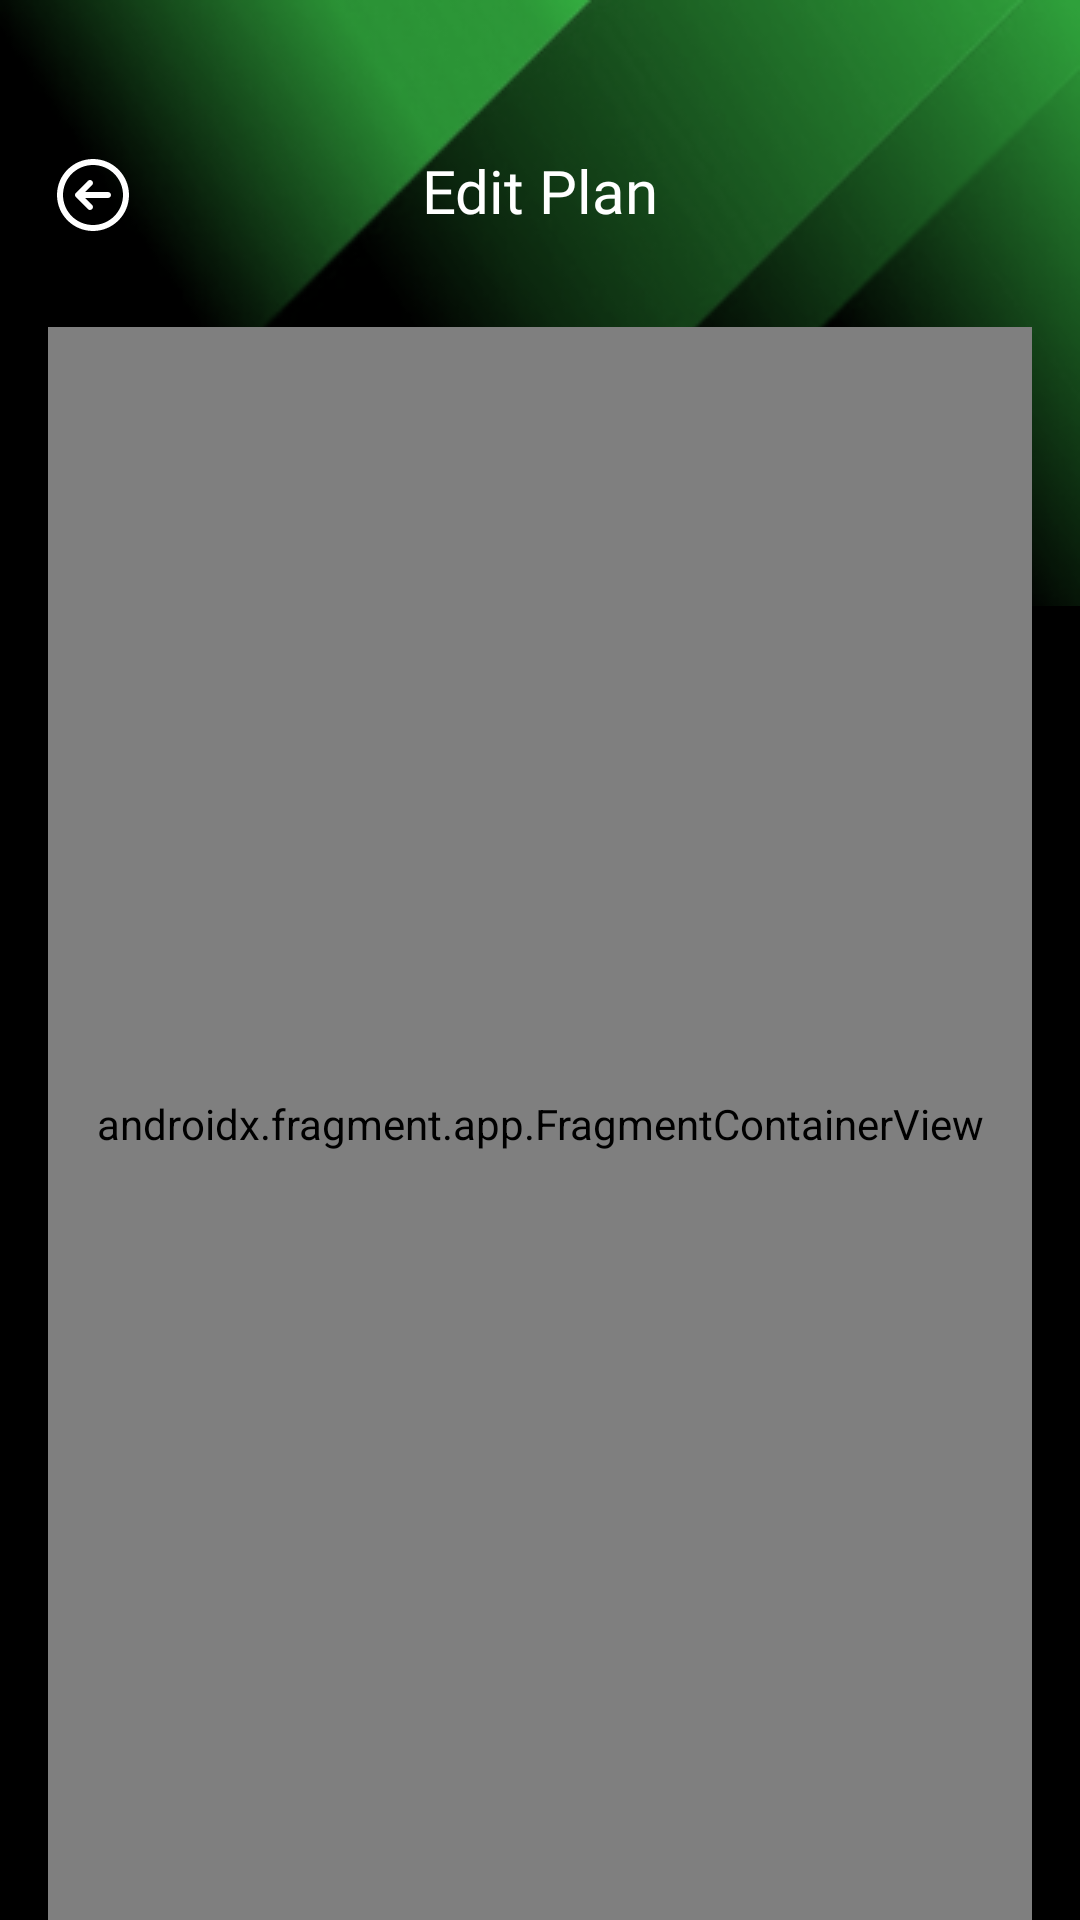

This screen was rendered from an Android layout file. Write that file and the resources it references.
<!-- AndroidManifest.xml: application theme Theme.CTVMS -->
<!-- res/layout/activity_edit_plan.xml -->
<?xml version="1.0" encoding="utf-8"?>
<androidx.constraintlayout.widget.ConstraintLayout xmlns:android="http://schemas.android.com/apk/res/android"
    xmlns:app="http://schemas.android.com/apk/res-auto"
    xmlns:tools="http://schemas.android.com/tools"
    android:layout_width="match_parent"
    android:layout_height="match_parent"
    android:background="@color/black"
    tools:context=".addPlan">

    <ImageView
        android:id="@+id/imageView3"
        android:layout_width="0dp"
        android:layout_height="wrap_content"
        android:scaleType="centerCrop"
        android:src="@drawable/topabstract"
        app:layout_constraintEnd_toEndOf="parent"
        app:layout_constraintStart_toStartOf="parent"
        app:layout_constraintTop_toTopOf="parent" />

    <TextView
        android:id="@+id/textView16"
        android:layout_width="wrap_content"
        android:layout_height="wrap_content"
        android:layout_marginTop="50dp"
        android:fontFamily="@font/nicomoji"
        android:text="Edit Plan"
        android:textColor="@color/white"
        android:textSize="20sp"
        app:layout_constraintEnd_toEndOf="parent"
        app:layout_constraintStart_toStartOf="parent"
        app:layout_constraintTop_toTopOf="@+id/imageView3" />

    <ImageView
        android:id="@+id/backBtn"
        android:layout_width="30dp"
        android:layout_height="30dp"
        android:layout_marginStart="16dp"
        android:layout_marginTop="50dp"
        android:src="@drawable/backicon"
        app:layout_constraintStart_toStartOf="parent"
        app:layout_constraintTop_toTopOf="parent" />

    <androidx.fragment.app.FragmentContainerView
        android:id="@+id/editPlanContainer"
        android:name="com.example.ctvms.planList"
        android:layout_width="0dp"
        android:layout_height="0dp"
        android:layout_marginStart="16dp"
        android:layout_marginTop="32dp"
        android:layout_marginEnd="16dp"
        app:layout_constraintBottom_toBottomOf="parent"
        app:layout_constraintEnd_toEndOf="parent"
        app:layout_constraintStart_toStartOf="parent"
        app:layout_constraintTop_toBottomOf="@+id/textView16" />

</androidx.constraintlayout.widget.ConstraintLayout>
<!-- resources referenced by this layout -->
<resources>
  <color name="black">#000000</color>
  <color name="white">#FFFFFFFF</color>
  <!-- drawable backicon (drawable) -->
  <vector xmlns:android="http://schemas.android.com/apk/res/android"
      android:width="24dp"
      android:height="24dp"
      android:viewportWidth="24"
      android:viewportHeight="24">
    <path
        android:pathData="M12,2.4C6.698,2.4 2.4,6.698 2.4,12C2.4,17.302 6.698,21.6 12,21.6C17.302,21.6 21.6,17.302 21.6,12C21.6,6.698 17.302,2.4 12,2.4ZM12,4C16.418,4 20,7.582 20,12C20,16.418 16.418,20 12,20C7.582,20 4,16.418 4,12C4,7.582 7.582,4 12,4ZM11.2,8C10.995,8 10.79,8.078 10.634,8.234L7.434,11.434C7.122,11.747 7.122,12.253 7.434,12.566L10.634,15.766C10.947,16.078 11.453,16.078 11.766,15.766C12.078,15.453 12.078,14.947 11.766,14.634L9.931,12.8H16C16.442,12.8 16.8,12.442 16.8,12C16.8,11.558 16.442,11.2 16,11.2H9.931L11.766,9.366C12.078,9.053 12.078,8.547 11.766,8.234C11.61,8.078 11.405,8 11.2,8Z"
        android:fillColor="#ffffff"/>
  </vector>
  <!-- drawable topabstract: png bitmap (drawable, 35249 bytes) -->
  <style name="Theme.CTVMS" parent="Base.Theme.CTVMS" />
  <style name="Base.Theme.CTVMS" parent="Theme.Material3.Dark.NoActionBar">
          <item name="colorPrimary">@color/black</item>
      </style>
</resources>
